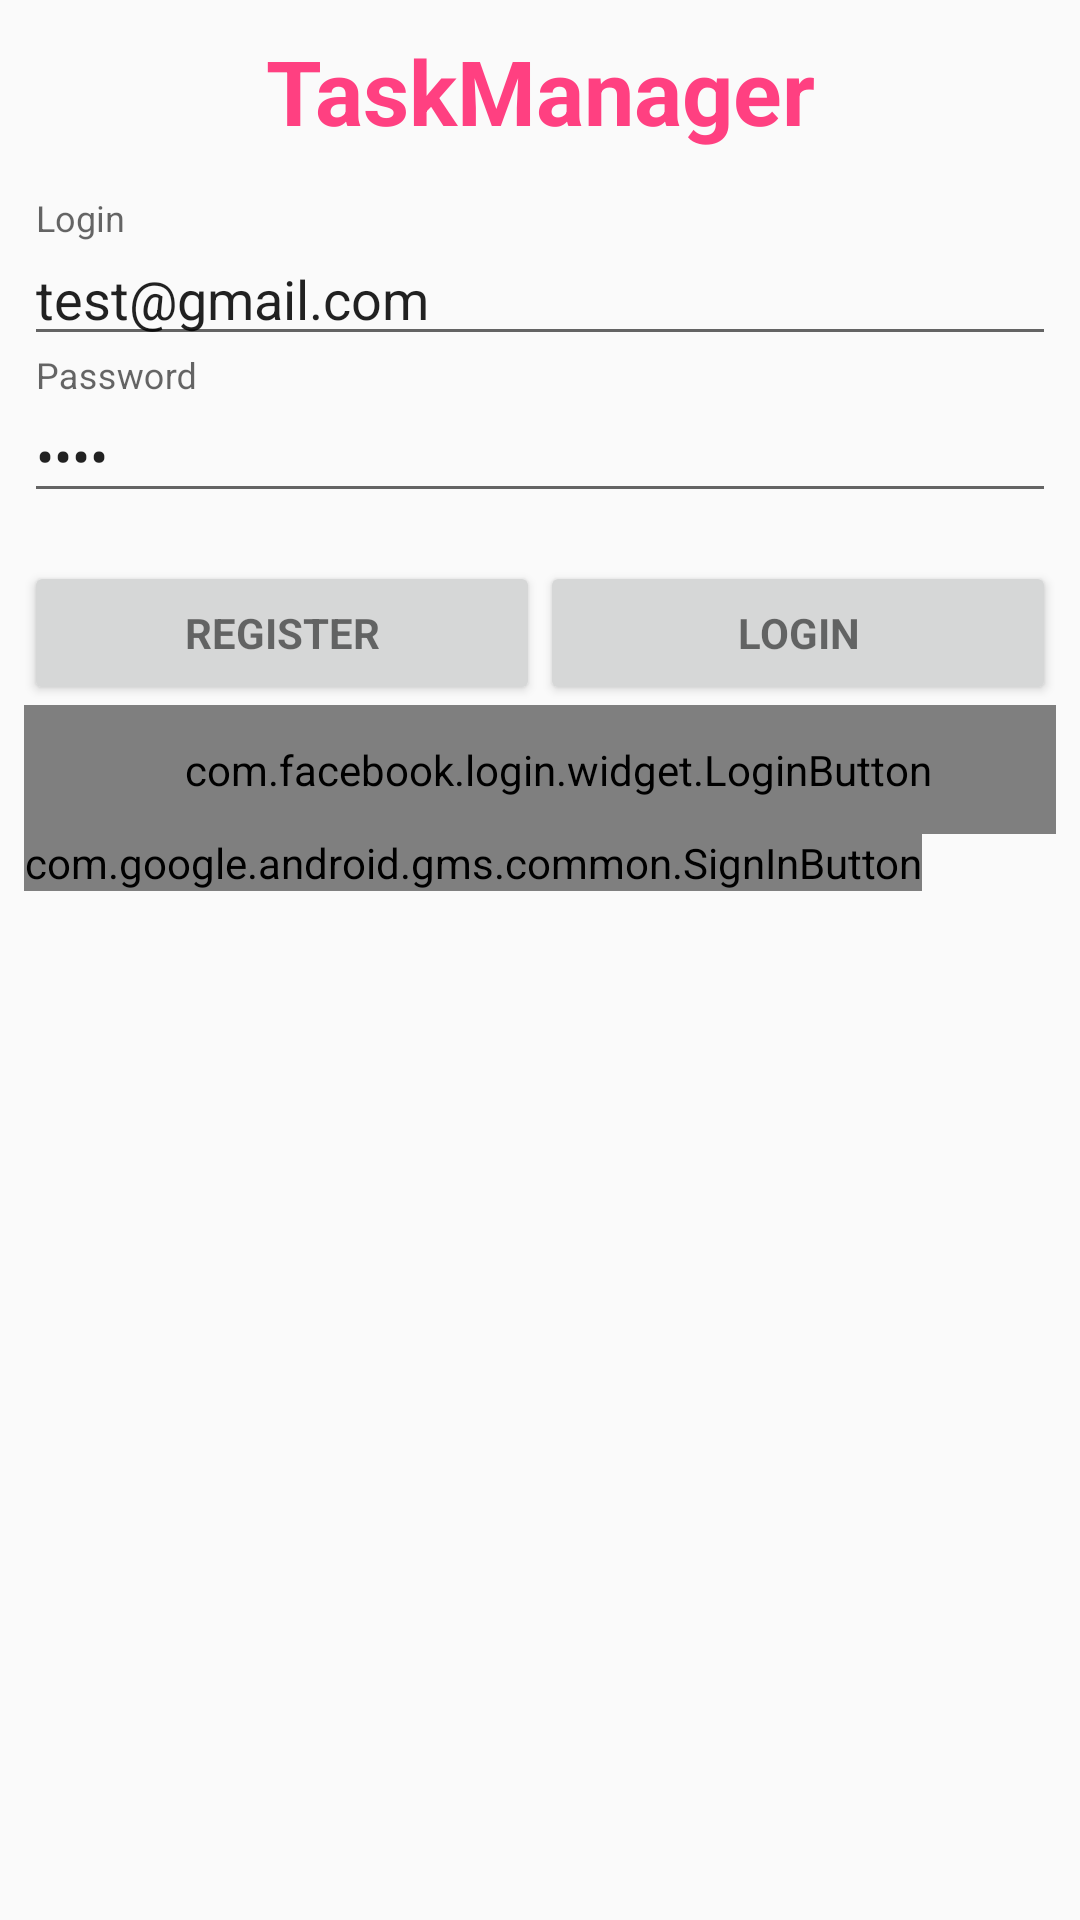

Reconstruct the res/layout file that produces this screen, plus the resources it refers to.
<!-- AndroidManifest.xml: application theme AppTheme -->
<!-- res/layout/login_activity.xml -->
<RelativeLayout xmlns:android="http://schemas.android.com/apk/res/android"
    xmlns:app="http://schemas.android.com/apk/res-auto"
    xmlns:tools="http://schemas.android.com/tools"
    android:layout_width="match_parent"
    android:layout_height="match_parent"
    android:gravity="center_horizontal"
    android:orientation="vertical">

    <TextView
        android:id="@+id/title"
        android:layout_width="match_parent"
        android:layout_height="wrap_content"
        android:layout_alignParentTop="true"
        android:gravity="center"
        android:paddingTop="10dp"
        android:text="TaskManager"
        android:textColor="@color/colorAccent"
        android:textSize="30sp"
        android:textStyle="bold" />

    <LinearLayout
        android:id="@+id/form"
        android:layout_width="match_parent"
        android:layout_height="wrap_content"
        android:layout_below="@id/title"
        android:layout_marginLeft="8dp"
        android:layout_marginRight="8dp"
        android:orientation="vertical"
        android:paddingBottom="10dp"
        android:paddingTop="16dp">

        <android.support.design.widget.TextInputLayout
            android:layout_width="match_parent"
            android:layout_height="wrap_content">

            <AutoCompleteTextView
                android:id="@+id/username"
                android:layout_width="match_parent"
                android:layout_height="wrap_content"
                android:hint="Login"
                android:inputType="textAutoComplete"
                android:maxLines="1"
                android:singleLine="true"
                android:text="test@gmail.com" />

        </android.support.design.widget.TextInputLayout>

        <android.support.design.widget.TextInputLayout
            android:layout_width="match_parent"
            android:layout_height="wrap_content">

            <EditText
                android:id="@+id/password"
                android:layout_width="match_parent"
                android:layout_height="wrap_content"
                android:hint="Password"
                android:imeActionId="@+id/log_in"
                android:imeActionLabel=""
                android:imeOptions="actionUnspecified"
                android:inputType="textPassword"
                android:maxLines="1"
                android:singleLine="true"
                android:text="test" />

        </android.support.design.widget.TextInputLayout>

        <LinearLayout
            android:layout_width="match_parent"
            android:layout_height="wrap_content"
            android:layout_marginTop="16dp"
            android:orientation="horizontal">

            <Button
                android:id="@+id/register"
                style="?android:textAppearanceSmall"
                android:layout_width="0dp"
                android:layout_height="wrap_content"
                android:layout_weight="0.5"
                android:text="Register"
                android:textStyle="bold" />

            <Button
                android:id="@+id/login"
                style="?android:textAppearanceSmall"
                android:layout_width="0dp"
                android:layout_height="wrap_content"
                android:layout_weight="0.5"
                android:text="Login"
                android:textStyle="bold" />

        </LinearLayout>

        <com.facebook.login.widget.LoginButton
            android:id="@+id/facebook_login"
            android:layout_width="match_parent"
            android:layout_height="wrap_content"
            android:drawablePadding="40dp"
            android:paddingBottom="12dp"
            android:paddingLeft="12dp"
            android:paddingRight="0dp"
            android:paddingStart="12dp"
            android:paddingTop="12dp" />

        <com.google.android.gms.common.SignInButton
            android:id="@+id/sign_in_button"
            android:layout_width="wrap_content"
            android:layout_height="wrap_content" />

    </LinearLayout>

    <ProgressBar
        android:id="@+id/progress"
        style="?android:attr/progressBarStyleLarge"
        android:layout_width="wrap_content"
        android:layout_height="wrap_content"
        android:layout_below="@id/form"
        android:layout_centerHorizontal="true"
        android:layout_marginBottom="8dp"
        android:visibility="gone"
        tools:visibility="visible" />
</RelativeLayout>
<!-- resources referenced by this layout -->
<resources>
  <color name="colorAccent">#FF4081</color>
  <style name="AppTheme" parent="Theme.AppCompat.Light.DarkActionBar">
          
          <item name="colorPrimary">@color/colorPrimary</item>
          <item name="colorPrimaryDark">@color/colorPrimaryDark</item>
          <item name="colorAccent">@color/colorAccent</item>
          <item name="windowActionBar">false</item>
          <item name="android:windowActionBar">false</item>
          <item name="windowNoTitle">true</item>
      </style>
  <color name="colorPrimary">#3F51B5</color>
  <color name="colorPrimaryDark">#303F9F</color>
</resources>
